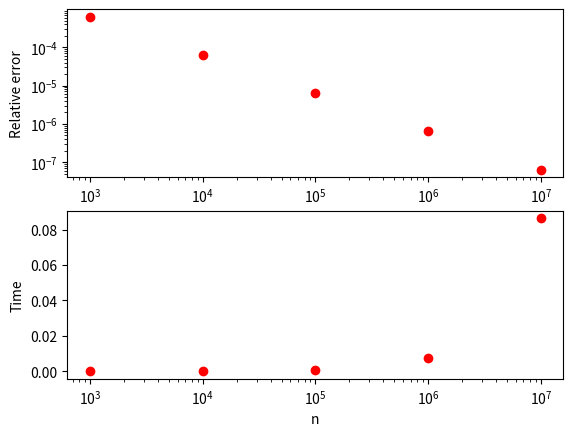

Python code for this plot:
import matplotlib.pyplot as plt
import numpy as np
import time


def pi_calculation(n):
    dn = 1.0 / n
    x = np.arange(0.0, 1.0, dn)
    y = np.sqrt(1.0 - x**2)
    return 4.0 * np.sum(y) * dn


if __name__ == "__main__":
    n = [1000, 10000, 100000, 1000000, 10000000]
    pi = [(pi_calculation(i)-np.pi)/np.pi for i in n]
    plt.figure()
    plt.subplot(2, 1, 1)
    plt.plot(n, pi, 'ro')
    plt.xscale('log')
    plt.xlabel('n')
    plt.yscale('log')
    plt.ylabel('Relative error')

    t = []
    for i in n:
        t0 = time.time()
        pi_calculation(i)
        t1 = time.time()
        t.append(t1-t0)
    plt.subplot(2, 1, 2)
    plt.plot(n, t, 'ro')
    plt.xscale('log')
    plt.xlabel('n')
    plt.ylabel('Time')
    plt.show()
